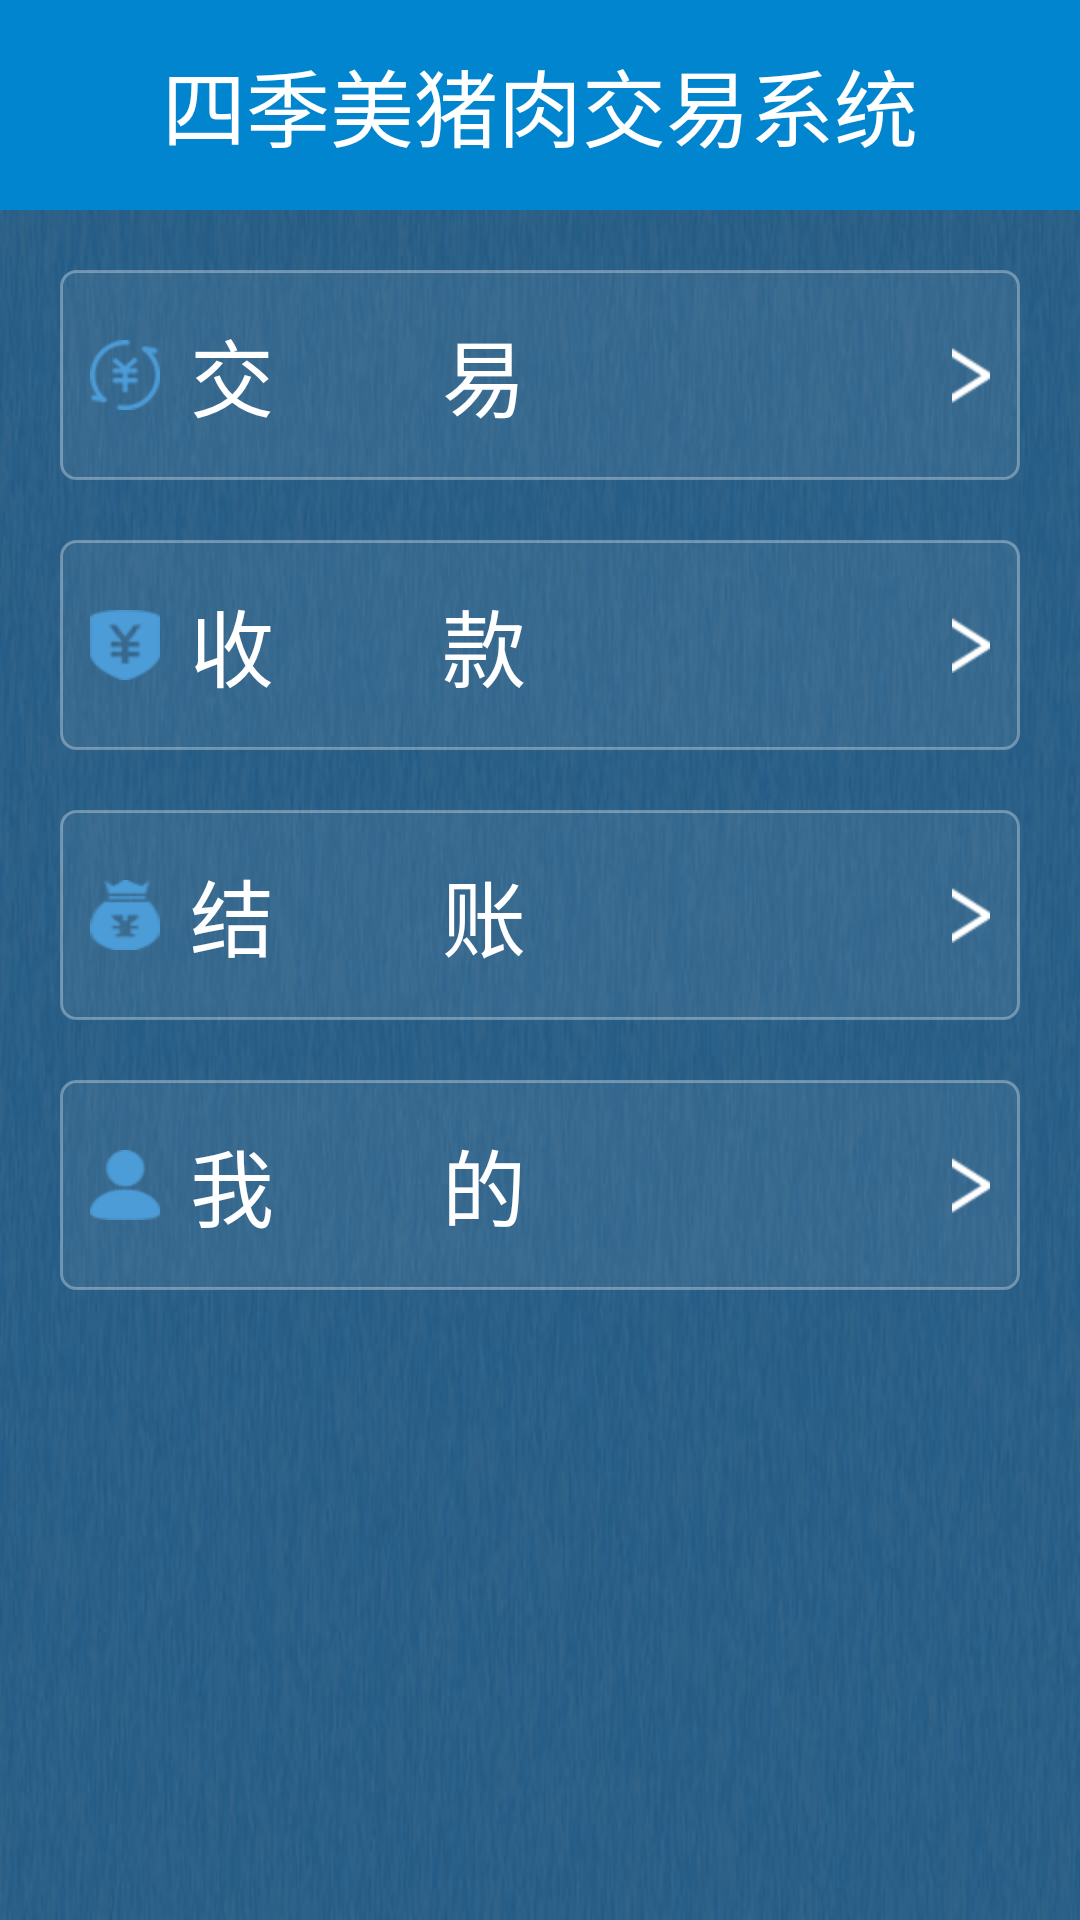

Android layout source for this screen:
<!-- AndroidManifest.xml: application theme AppTheme -->
<!-- res/layout/activity_main.xml -->
<?xml version="1.0" encoding="utf-8"?>
<LinearLayout xmlns:android="http://schemas.android.com/apk/res/android"
    xmlns:app="http://schemas.android.com/apk/res-auto"
    xmlns:tools="http://schemas.android.com/tools"
    android:layout_width="match_parent"
    android:layout_height="match_parent"
    android:background="@mipmap/mainbg"
    android:orientation="vertical">
    <android.support.v7.widget.Toolbar style="@style/toolbg"
        android:layout_marginBottom="10sp">

        <TextView
            android:id="@+id/textView"
            style="@style/tooltitle"
            android:text="@string/app_name" />
    </android.support.v7.widget.Toolbar>

    <Button
        android:id="@+id/btn_jy"
        style="@style/mainbtn"
        android:drawableLeft="@mipmap/jy"
        android:drawableRight="@mipmap/jian"
        android:text="交　　易" />

    <Button
        android:id="@+id/btn_sk"
        style="@style/mainbtn"
        android:drawableLeft="@mipmap/sk"
        android:drawableRight="@mipmap/jian"
        android:text="收　　款" />

    <Button
        android:id="@+id/btn_jz"
        style="@style/mainbtn"
        android:drawableLeft="@mipmap/jz"
        android:drawableRight="@mipmap/jian"
        android:text="结　　账" />

    <Button
        android:id="@+id/btn_my"
        style="@style/mainbtn"
        android:drawableLeft="@mipmap/my"
        android:drawableRight="@mipmap/jian"
        android:text="我　　的" />


</LinearLayout>
<!-- resources referenced by this layout -->
<resources>
  <!-- mipmap jian: png bitmap (mipmap-hdpi, 1309 bytes) -->
  <!-- mipmap jy: png bitmap (mipmap-hdpi, 1958 bytes) -->
  <!-- mipmap jz: png bitmap (mipmap-hdpi, 1819 bytes) -->
  <!-- mipmap mainbg: jpg bitmap (mipmap-hdpi, 32863 bytes) -->
  <!-- mipmap my: png bitmap (mipmap-hdpi, 1547 bytes) -->
  <!-- mipmap sk: png bitmap (mipmap-hdpi, 1753 bytes) -->
  <string name="app_name">四季美猪肉交易系统</string>
  <style name="mainbtn">
          <item name="android:layout_width">320sp</item>
          <item name="android:layout_height">70sp</item>
          <item name="android:textSize">28sp</item>
          <item name="android:textColor">@color/colorWhite</item>
          <item name="android:paddingRight">10sp</item>
          <item name="android:paddingLeft">10sp</item>
          <item name="android:layout_gravity">center</item>
          <item name="android:gravity">left|center_vertical</item>
          <item name="android:drawablePadding">10sp</item>
          <item name="android:layout_marginTop">10sp</item>
          <item name="android:layout_marginBottom">10sp</item>
          <item name="android:background">@drawable/mainbtn</item>
      </style>
  <style name="toolbg">
          <item name="android:background">#ff0185cf</item>
          <item name="android:layout_height">70sp</item>
          <item name="android:layout_width">match_parent</item>
          <item name="android:layout_marginBottom">15sp</item>
      </style>
  <style name="tooltitle">
          <item name="android:textColor">@color/colorWhite</item>
          <item name="android:layout_height">wrap_content</item>
          <item name="android:layout_width">wrap_content</item>
          <item name="android:textSize">28sp</item>
          <item name="android:layout_gravity">center</item>
      </style>
  <style name="AppTheme" parent="Theme.AppCompat.Light.NoActionBar">
          
          <item name="colorPrimary">@color/colorPrimary</item>
          <item name="colorPrimaryDark">@color/colorPrimaryDark</item>
          <item name="colorAccent">@color/colorAccent</item>
          <item name="android:textSize">24sp</item>
      </style>
  <color name="colorWhite">#ffffff</color>
  <!-- drawable mainbtn (drawable) -->
  <?xml version="1.0" encoding="utf-8"?>
  <shape xmlns:android="http://schemas.android.com/apk/res/android">
      <solid android:color="#10ffffff"></solid>
      <corners android:radius="5dip"></corners>
      <stroke android:color="#50ffffff" android:width="1dip"/>
  </shape>
  <color name="colorPrimary">#3F51B5</color>
  <color name="colorPrimaryDark">#303F9F</color>
  <color name="colorAccent">#FF4081</color>
</resources>
